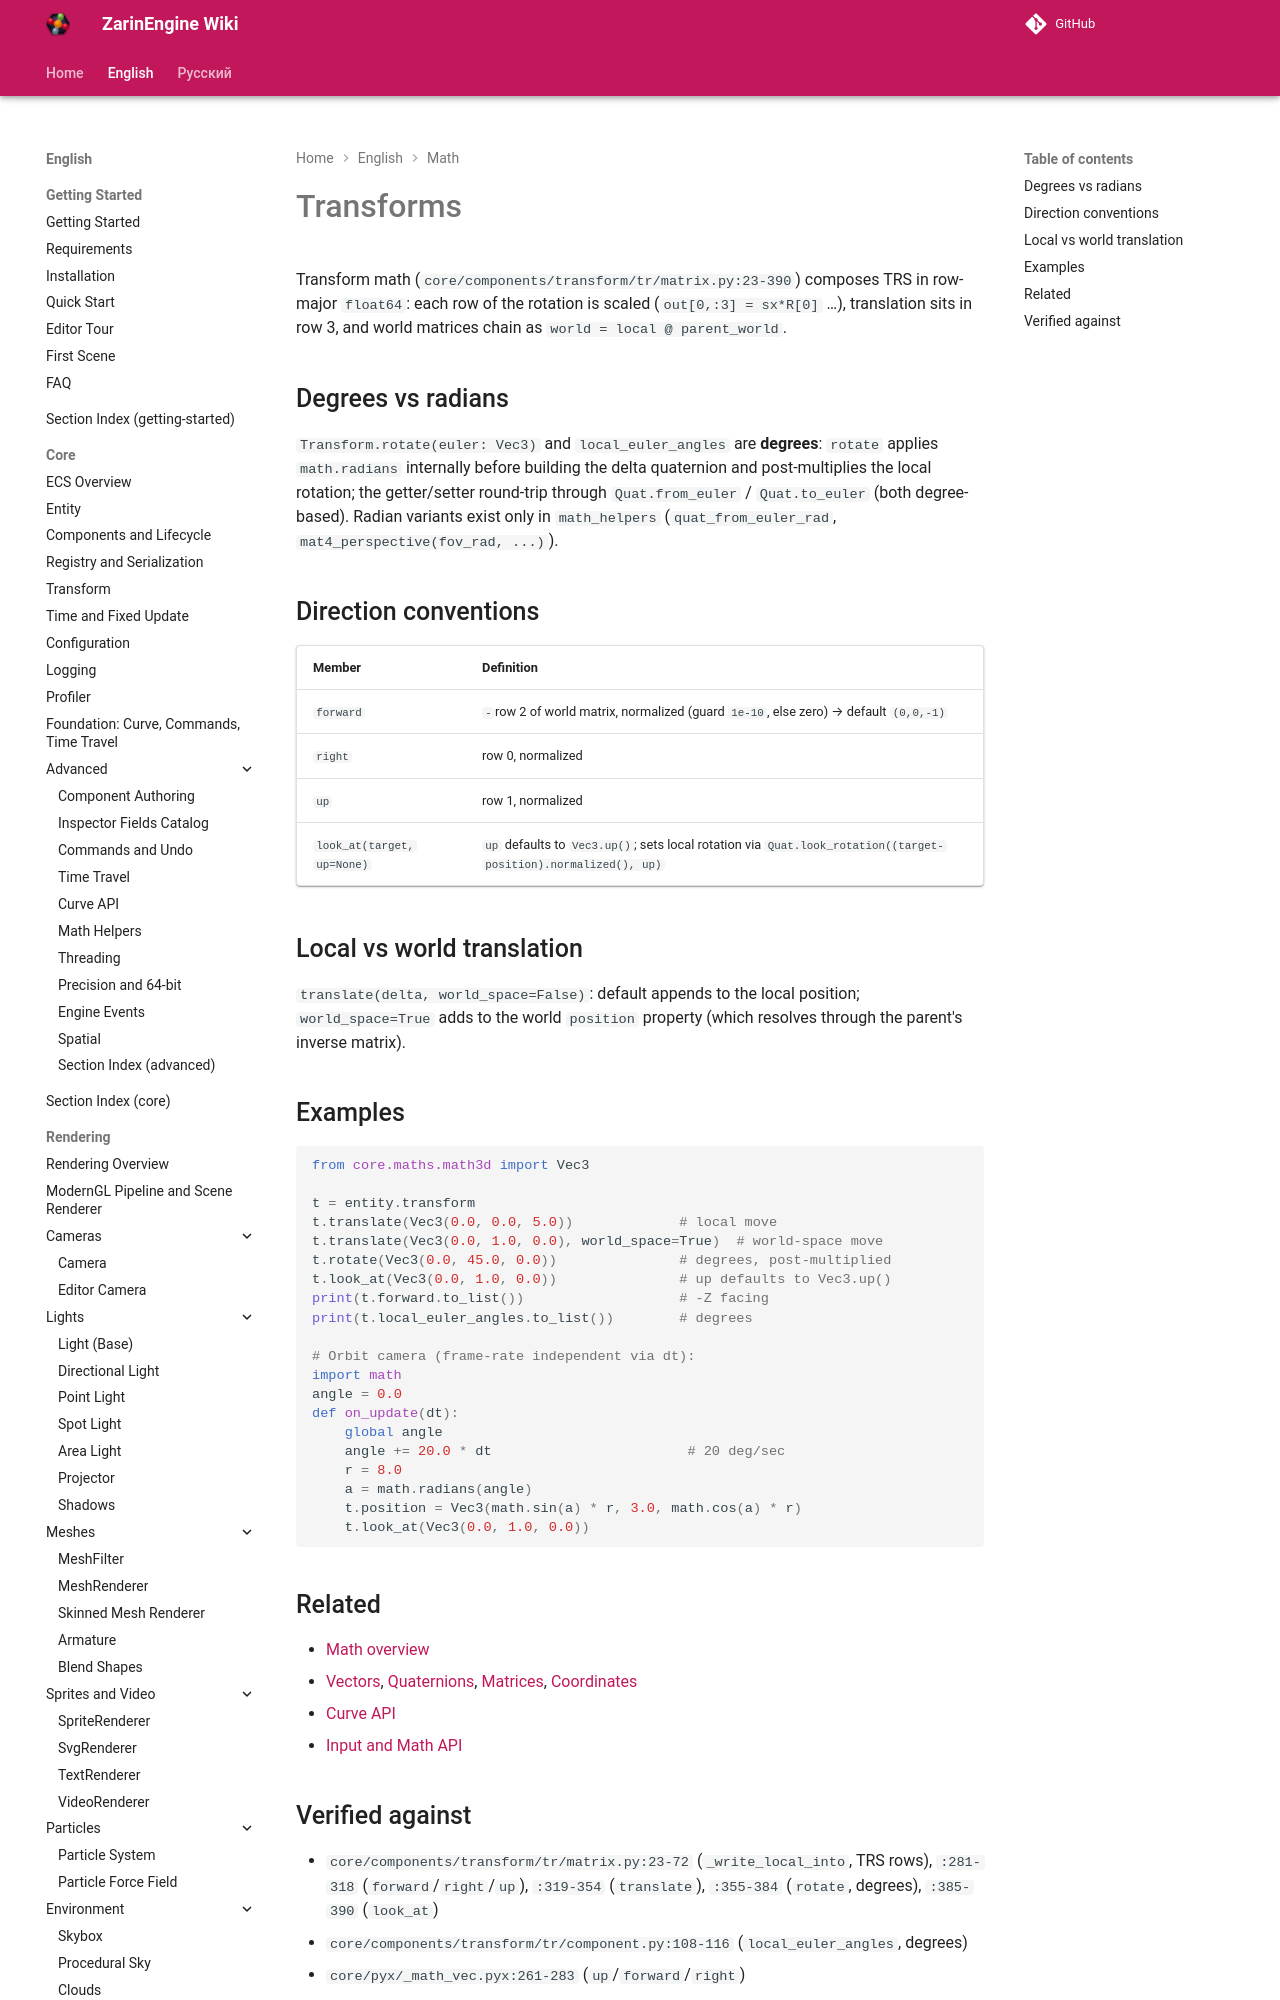

repository: EgorKonstrukt/ZarinEngineWiki · page: en/math/transforms/index.html · generator: mkdocs

# Transforms

Transform math (`core/components/transform/tr/matrix.py:23-390`) composes TRS in row-major `float64`: each row of the rotation is scaled (`out[0,:3] = sx*R[0]` …), translation sits in row 3, and world matrices chain as `world = local @ parent_world`.
